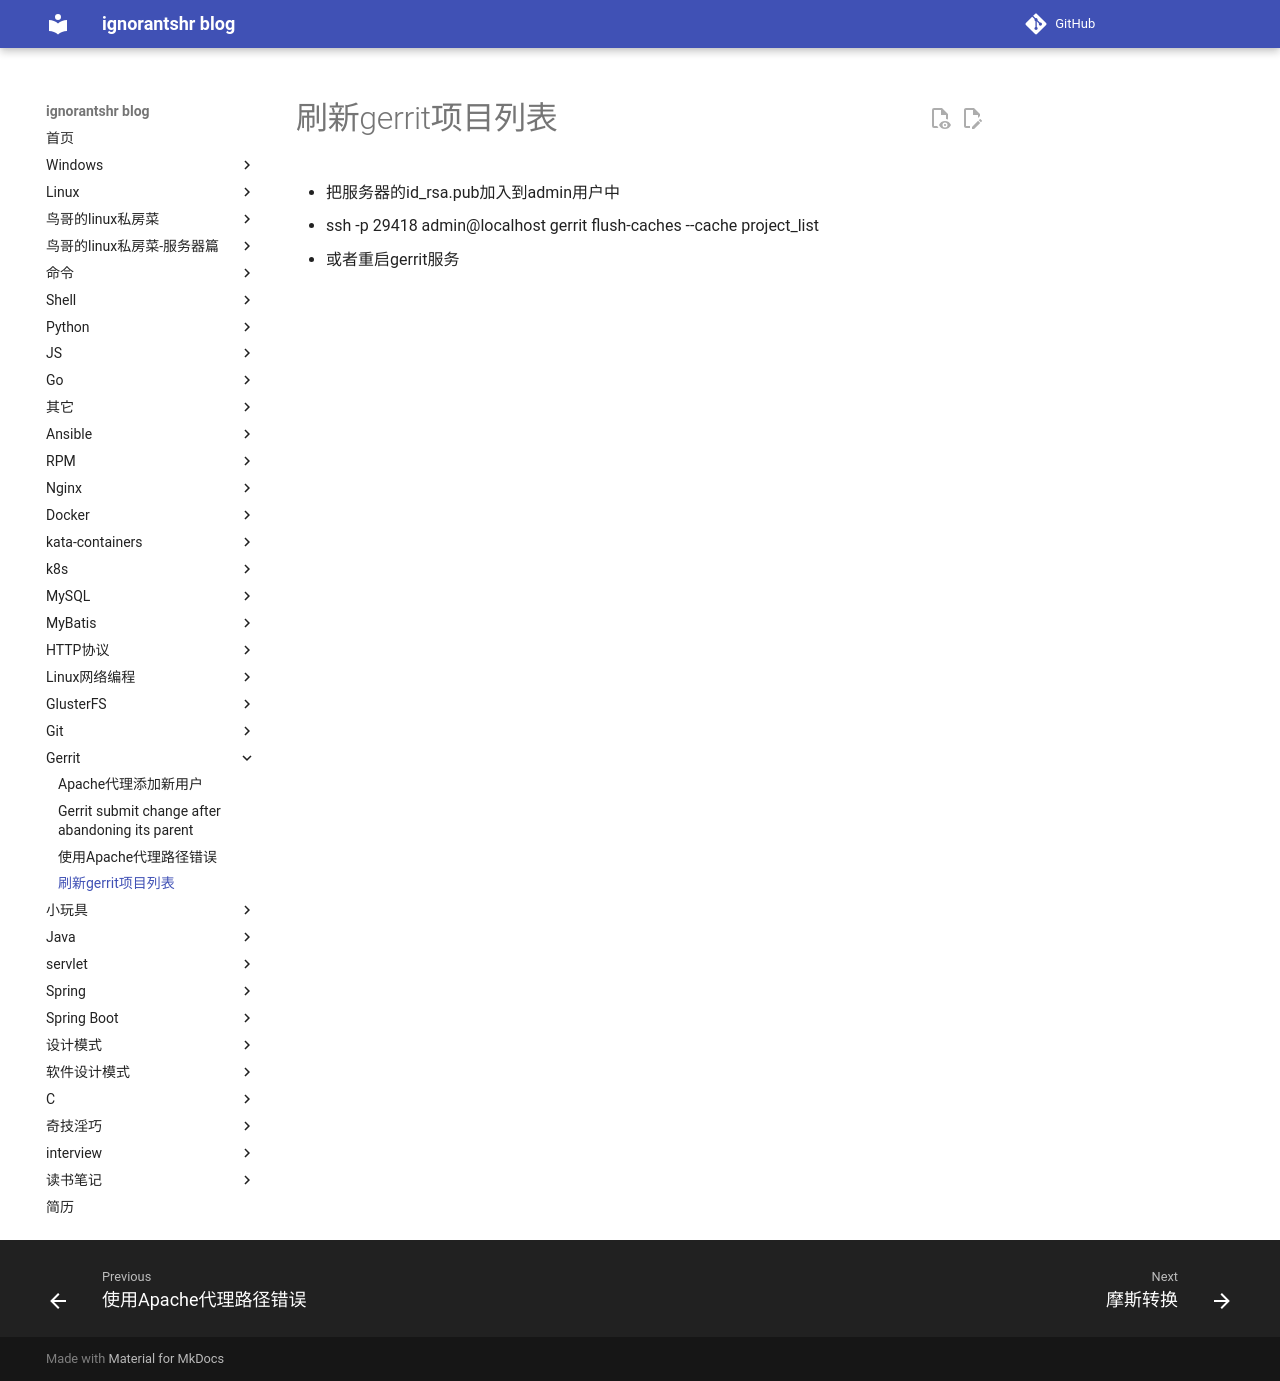

repository: ignorantshr/person-blog · page: gerrit/刷新gerrit项目列表/index.html · generator: mkdocs

* 把服务器的id_rsa.pub加入到admin用户中
* ssh -p 29418 admin@localhost gerrit flush-caches --cache project_list
* 或者重启gerrit服务
